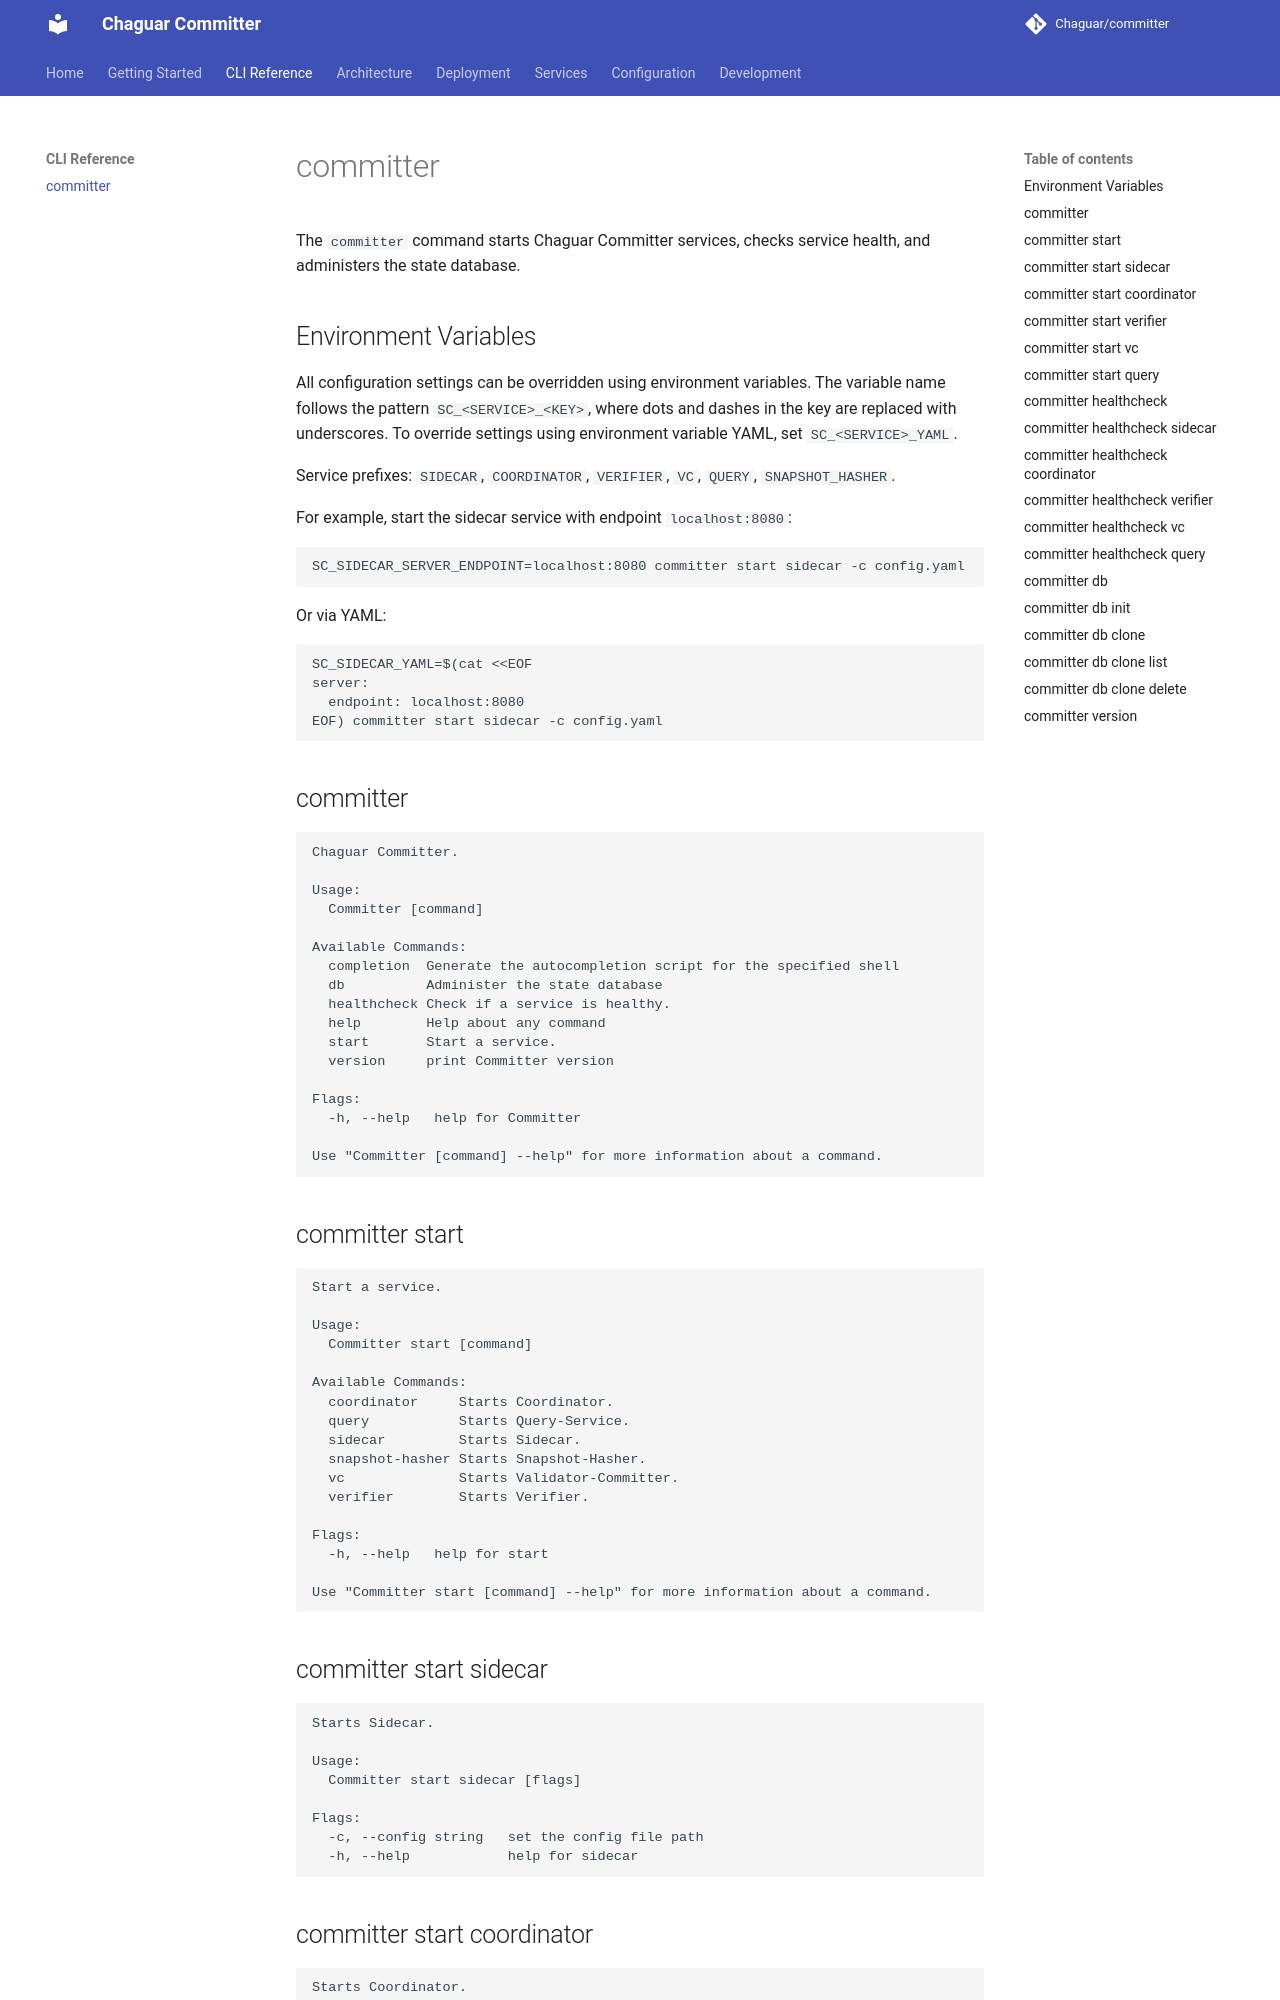

repository: Chaguar/committer · page: cli/committer/index.html · generator: mkdocs

<!---
 SPDX-License-Identifier: Apache-2.0
 File generated by help_docs.sh. DO NOT EDIT.
 Re-run scripts/cli_help_docs.sh generate to update.
 --->

# committer

The `committer` command starts Chaguar Committer services, checks service health, and administers the state database.

## Environment Variables

All configuration settings can be overridden using environment variables.
The variable name follows the pattern `SC_<SERVICE>_<KEY>`, where dots and dashes
in the key are replaced with underscores.
To override settings using environment variable YAML, set `SC_<SERVICE>_YAML`.

Service prefixes: `SIDECAR`, `COORDINATOR`, `VERIFIER`, `VC`, `QUERY`, `SNAPSHOT_HASHER`.

For example, start the sidecar service with endpoint `localhost:8080`:

```
SC_SIDECAR_SERVER_ENDPOINT=localhost:8080 committer start sidecar -c config.yaml
```

Or via YAML:

```
SC_SIDECAR_YAML=$(cat <<EOF
server:
  endpoint: localhost:8080
EOF) committer start sidecar -c config.yaml
```


## committer

```
Chaguar Committer.

Usage:
  Committer [command]

Available Commands:
  completion  Generate the autocompletion script for the specified shell
  db          Administer the state database
  healthcheck Check if a service is healthy.
  help        Help about any command
  start       Start a service.
  version     print Committer version

Flags:
  -h, --help   help for Committer

Use "Committer [command] --help" for more information about a command.
```


## committer start

```
Start a service.

Usage:
  Committer start [command]

Available Commands:
  coordinator     Starts Coordinator.
  query           Starts Query-Service.
  sidecar         Starts Sidecar.
  snapshot-hasher Starts Snapshot-Hasher.
  vc              Starts Validator-Committer.
  verifier        Starts Verifier.

Flags:
  -h, --help   help for start

Use "Committer start [command] --help" for more information about a command.
```


## committer start sidecar

```
Starts Sidecar.

Usage:
  Committer start sidecar [flags]

Flags:
  -c, --config string   set the config file path
  -h, --help            help for sidecar
```
